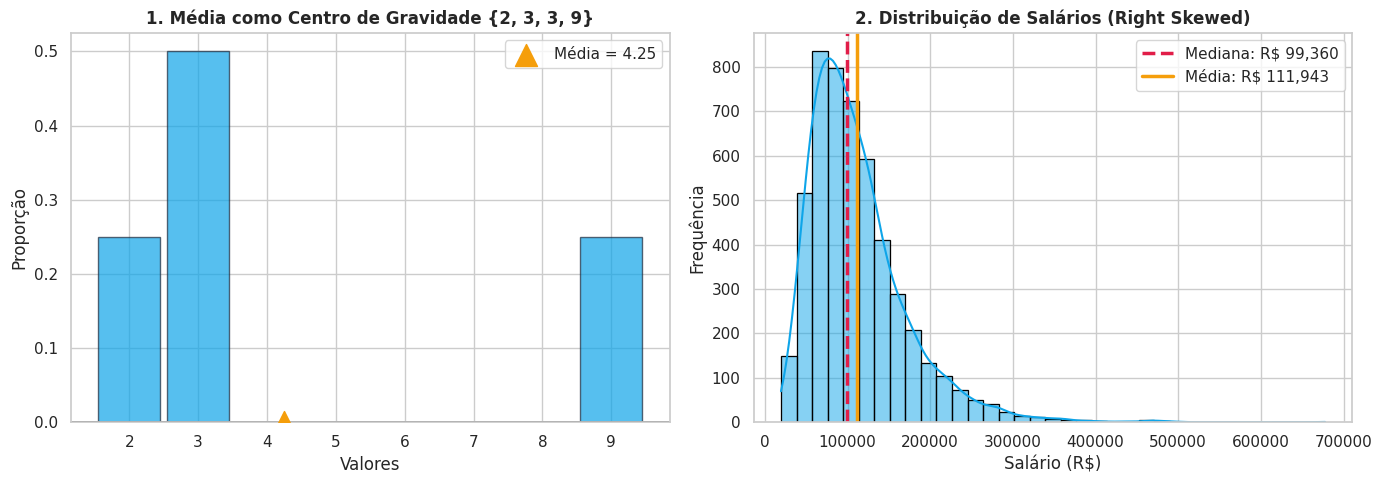

Write the Python code that produced this figure.
"""
=============================================================================
AULA 08 (PARTE 1) — CIÊNCIA DE DADOS PARA ADS
LABORATÓRIO PRÁTICO AO VIVO: PROPRIEDADES E INTERPRETAÇÃO DA MÉDIA
=============================================================================
Este script contém todos os exemplos numéricos, gráficos e aplicações da
Aula 08 (Parte 1) para execução durante a aula.
"""

import numpy as np
import pandas as pd
import matplotlib.pyplot as plt
import seaborn as sns

# Configuração visual dos gráficos
sns.set_theme(style="whitegrid")
plt.rcParams["figure.figsize"] = (9, 5)

print("=" * 70)
print("1. EXEMPLO 1: A MÉDIA COMO 'EQUALIZADOR' (SMOOTHER)")
print("=" * 70)
# Coleção dos slides: 4 pessoas com $2, $3, $3 e $9
not_symmetric = np.array([2, 3, 3, 9])
total_dinheiro = np.sum(not_symmetric)
media_dinheiro = np.mean(not_symmetric)

print(f"Valores individuais nas carteiras: {not_symmetric}")
print(f"Total arrecadado no fundo comum:  R$ {total_dinheiro:.2f}")
print(f"Valor redistribuído (Média):     R$ {media_dinheiro:.2f}")
print()

print("=" * 70)
print("2. EXEMPLO 2: PROPORÇÕES SÃO MÉDIAS (DADOS BINÁRIOS / BOOLEANOS)")
print("=" * 70)
# Array binário [1, 1, 1, 0]
zero_one = np.array([1, 1, 1, 0])
print(f"Array Binário:            {zero_one}")
print(f"Soma dos 1s (Sucessos):   {np.sum(zero_one)}")
print(f"Média (Proporção de 1s):  {np.mean(zero_one):.2%}")

# Array booleano [True, True, True, False]
bool_array = np.array([True, True, True, False])
print(f"Média do Array Booleano:  {np.mean(bool_array):.2%}")
print()

# Aplicação Prática ADS: Taxa de Clique (CTR) em Log Web
np.random.seed(42)
cliques = np.random.choice([0, 1], size=1000, p=[0.85, 0.15])
df_web = pd.DataFrame({"usuario_id": range(1000), "clicou": cliques})
ctr = df_web["clicou"].mean()
print(f"▶ Aplicação ADS (Log Web com 1.000 requisições):")
print(f"   Total de cliques: {df_web['clicou'].sum()}")
print(f"   Taxa de Clique (CTR = df['clicou'].mean()): {ctr:.2%}")
print()

print("=" * 70)
print("3. EXEMPLO 3: A MÉDIA DEPENDE APENAS DA DISTRIBUIÇÃO RELATIVA")
print("=" * 70)
colecao_A = np.array([2, 3, 3, 9])
colecao_B = np.array([2, 2, 3, 3, 3, 3, 9, 9])

print(f"Coleção A (N={len(colecao_A)}): {colecao_A} -> Média = {np.mean(colecao_A)}")
print(f"Coleção B (N={len(colecao_B)}): {colecao_B} -> Média = {np.mean(colecao_B)}")
print("Conclusão: Duas coleções com a mesma distribuição proporcional possuem a MESMA média.")
print()

print("=" * 70)
print("4. EXEMPLO 4: MÉDIA VS. MEDIANA E O MITO DO 'ABAIXO DA MÉDIA'")
print("=" * 70)
simetrica = np.array([2, 3, 3, 4])
nao_simetrica = np.array([2, 3, 3, 9])

print(f"Simétrica {simetrica}:")
print(f"   Média = {np.mean(simetrica):.2f} | Mediana = {np.median(simetrica):.2f}")
print(f"Assimétrica {nao_simetrica}:")
print(f"   Média = {np.mean(nao_simetrica):.2f} | Mediana = {np.median(nao_simetrica):.2f}")
pct_abaixo = np.mean(nao_simetrica < np.mean(nao_simetrica))
print(f"   Proporção de elementos < Média (4.25): {pct_abaixo:.0%}")
print("   -> Na coleção assimétrica, 75% dos dados estão ABAIXO da média!")
print()

print("=" * 70)
print("5. ESTUDO DE CASO REAL: SALÁRIOS EM SAN FRANCISCO (SF 2015)")
print("=" * 70)
np.random.seed(42)
base_salarios = np.random.lognormal(mean=11.5, sigma=0.5, size=5000)
salarios_sf = base_salarios[(base_salarios >= 10000) & (base_salarios <= 700000)]

media_sf = np.mean(salarios_sf)
mediana_sf = np.median(salarios_sf)

print(f"Mediana do Salário: R$ {mediana_sf:,.2f}  (Salário Típico)")
print(f"Média do Salário:   R$ {media_sf:,.2f}  (Puxada pela cauda longa de altos salários)")
print(f"Diferença (Distorção): R$ {(media_sf - mediana_sf):,.2f}")
print()

print("=" * 70)
print("6. DESAFIO PRÁTICO DE ADS: LATÊNCIA DE API DE PAGAMENTO")
print("=" * 70)
np.random.seed(123)
# 95% requisições rápidas (50-150ms), 5% timeouts/lentas (2000-5000ms)
latencias_normais = np.random.normal(loc=100, scale=20, size=950)
latencias_lentas = np.random.uniform(low=2000, high=5000, size=50)
latencias_api = np.concatenate([latencias_normais, latencias_lentas])

media_lat = np.mean(latencias_api)
mediana_lat = np.median(latencias_api)

print(f"Média de Latência:   {media_lat:.2f} ms  (Distorcida pelos 5% de requisições lentas)")
print(f"Mediana de Latência: {mediana_lat:.2f} ms  (Reflete a latência do usuário típico)")
print("Recomendação para SLA em ADS: Usar Mediana (ou Percentil 95/99) para SLA de Usuário,")
print("e Média para Dimensionamento do Consumo Total do Servidor.")
print("=" * 70)

# Gerando gráfico do Centro de Gravidade
fig, (ax1, ax2) = plt.subplots(1, 2, figsize=(14, 5))

# Grafico 1: Centro de Gravidade {2, 3, 3, 9}
bins = np.arange(1.5, 10.5, 1)
ax1.hist(colecao_A, bins=bins, density=True, color="#0EA5E9", edgecolor="#1E293B", alpha=0.7, rwidth=0.9)
ax1.scatter(media_dinheiro, 0, color="#F59E0B", s=250, marker="^", zorder=5, label=f"Média = {media_dinheiro}")
ax1.axhline(0, color="black", linewidth=2)
ax1.set_xticks(range(2, 10))
ax1.set_title("1. Média como Centro de Gravidade {2, 3, 3, 9}", fontweight="bold")
ax1.set_xlabel("Valores")
ax1.set_ylabel("Proporção")
ax1.legend()

# Grafico 2: Assimetria Salários SF
sns.histplot(salarios_sf, bins=35, kde=True, ax=ax2, color="#0EA5E9", edgecolor="black")
ax2.axvline(mediana_sf, color="#E11D48", linestyle="--", linewidth=2.5, label=f"Mediana: R$ {mediana_sf:,.0f}")
ax2.axvline(media_sf, color="#F59E0B", linestyle="-", linewidth=2.5, label=f"Média: R$ {media_sf:,.0f}")
ax2.set_title("2. Distribuição de Salários (Right Skewed)", fontweight="bold")
ax2.set_xlabel("Salário (R$)")
ax2.set_ylabel("Frequência")
ax2.legend()

plt.tight_layout()
plt.savefig("graficos_pratica_aula.png", dpi=300)
print("▶ Gráfico salvo como 'graficos_pratica_aula.png'")
